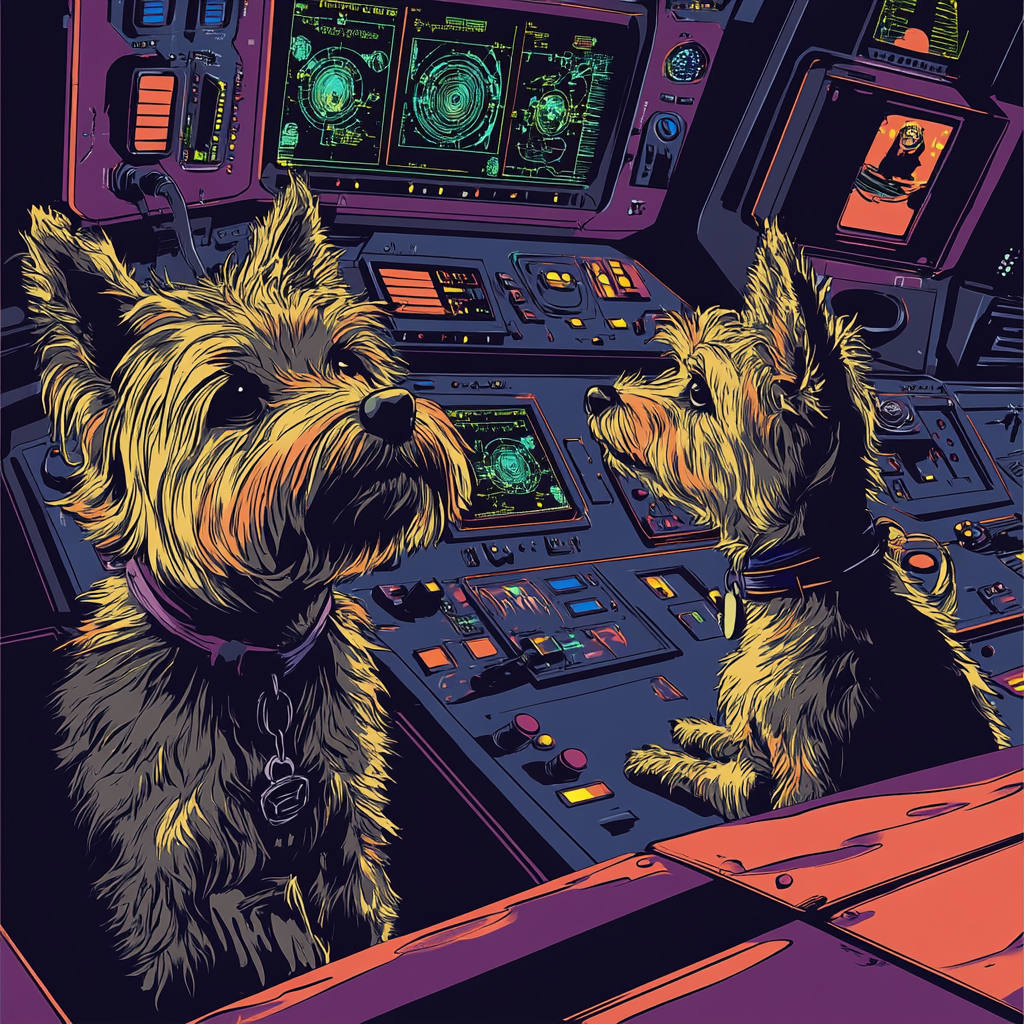
Generation parameters embedded in this image by Midjourney (PNG 'Description' text chunk):
 Job ID: c5ca1c93-0437-4717-9d10-c6d7126ae90c